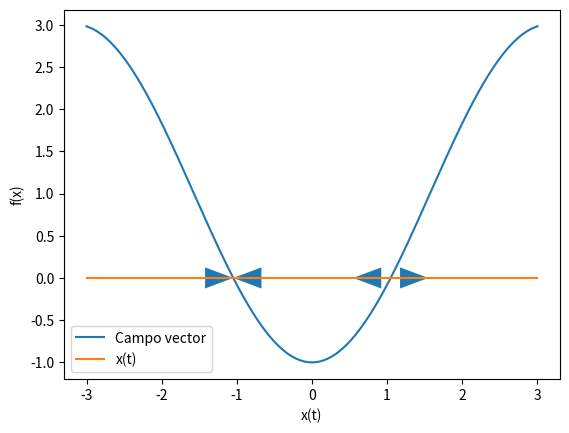
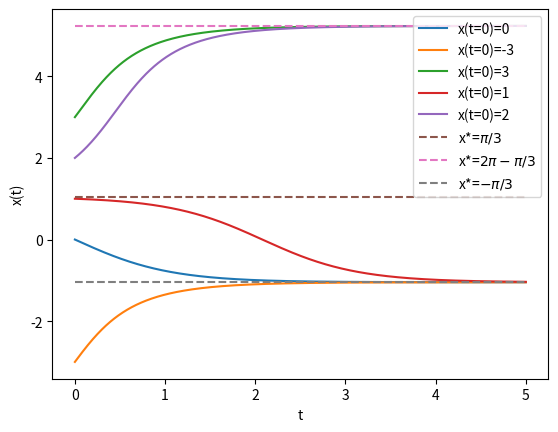

Here is the Python script that generated these plots, in order:
import numpy as np
import matplotlib.pyplot as plt
from matplotlib.pyplot import *



################################################################################################

#          Grafico del campo vector

################################################################################################


print("El campo vector es:  1-2*cos(x)")


def f(t): return 1-2*np.cos(t)

x=np.linspace(-3,3,1000)


plt.figure(1)
a_pos,=plt.plot(x,f(x),label='Campo vector')
variable,=plt.plot(x,np.zeros(len(x)),label='x(t)')
plt.arrow(np.pi/3, 0, -0.5, 0, shape='full', lw=0, length_includes_head=True, head_width=0.25)
plt.arrow(0, 0, -np.pi/3, 0, shape='full', lw=0, length_includes_head=True, head_width=0.25)
plt.arrow(np.pi/3, 0, 0.5, 0, shape='full', lw=0, length_includes_head=True, head_width=0.25)
plt.arrow(-2*np.pi/3, 0, np.pi/3, 0, shape='full', lw=0, length_includes_head=True, head_width=0.25)
plt.legend(loc='best')
plt.xlabel("x(t)")
plt.ylabel("f(x)")
plt.show(block=True)


################################################################################################

#          Resolucion numerica de los problemas

#		Metodo de Euler		
################################################################################################




t=np.linspace(0,5,1000)
h=t[1]-t[0]
sol1=np.zeros(len(t))
sol2=np.zeros(len(t))
sol3=np.zeros(len(t))
sol4=np.zeros(len(t))
sol5=np.zeros(len(t))
sol1[0]=0
sol2[0]=-3
sol3[0]=3
sol4[0]=1
sol5[0]=2



for i in range(0,len(t)-1):
	sol1[i+1]=sol1[i]+h*f(sol1[i])
	sol2[i+1]=sol2[i]+h*f(sol2[i])
	sol3[i+1]=sol3[i]+h*f(sol3[i])
	sol4[i+1]=sol4[i]+h*f(sol4[i])
	sol5[i+1]=sol5[i]+h*f(sol5[i])



plt.figure(3)
a_pos,=plt.plot(t,sol1,label='x(t=0)=0')
a_neg,=plt.plot(t,sol2,label='x(t=0)=-3')
cer,=plt.plot(t,sol3,label='x(t=0)=3')
cer,=plt.plot(t,sol4,label='x(t=0)=1')
cer,=plt.plot(t,sol5,label='x(t=0)=2')
cer,=plt.plot(t,(np.pi/3)*np.ones(len(t)),label='x*=$\pi/3$',linestyle='--')
cer,=plt.plot(t,(5*np.pi/3)*np.ones(len(t)),label='x*=$2\pi-\pi/3$',linestyle='--')
cer,=plt.plot(t,(-np.pi/3)*np.ones(len(t)),label='x*=$-\pi/3$',linestyle='--')
#cer,=plt.plot(np.zeros(len(x)),x,label='t=0')
plt.legend(loc='best')
#plt.title('a>0')
plt.xlabel("t")
plt.ylabel("x(t)")
plt.show(block=True)


#plt.figure(2)
#cer,=plt.plot(t,sol3,label='x(t=0)=3')
#plt.legend(loc='best')
#plt.title('a>0')
#plt.xlabel("t")
#plt.ylabel("x(t)")
#plt.show(block=True)
